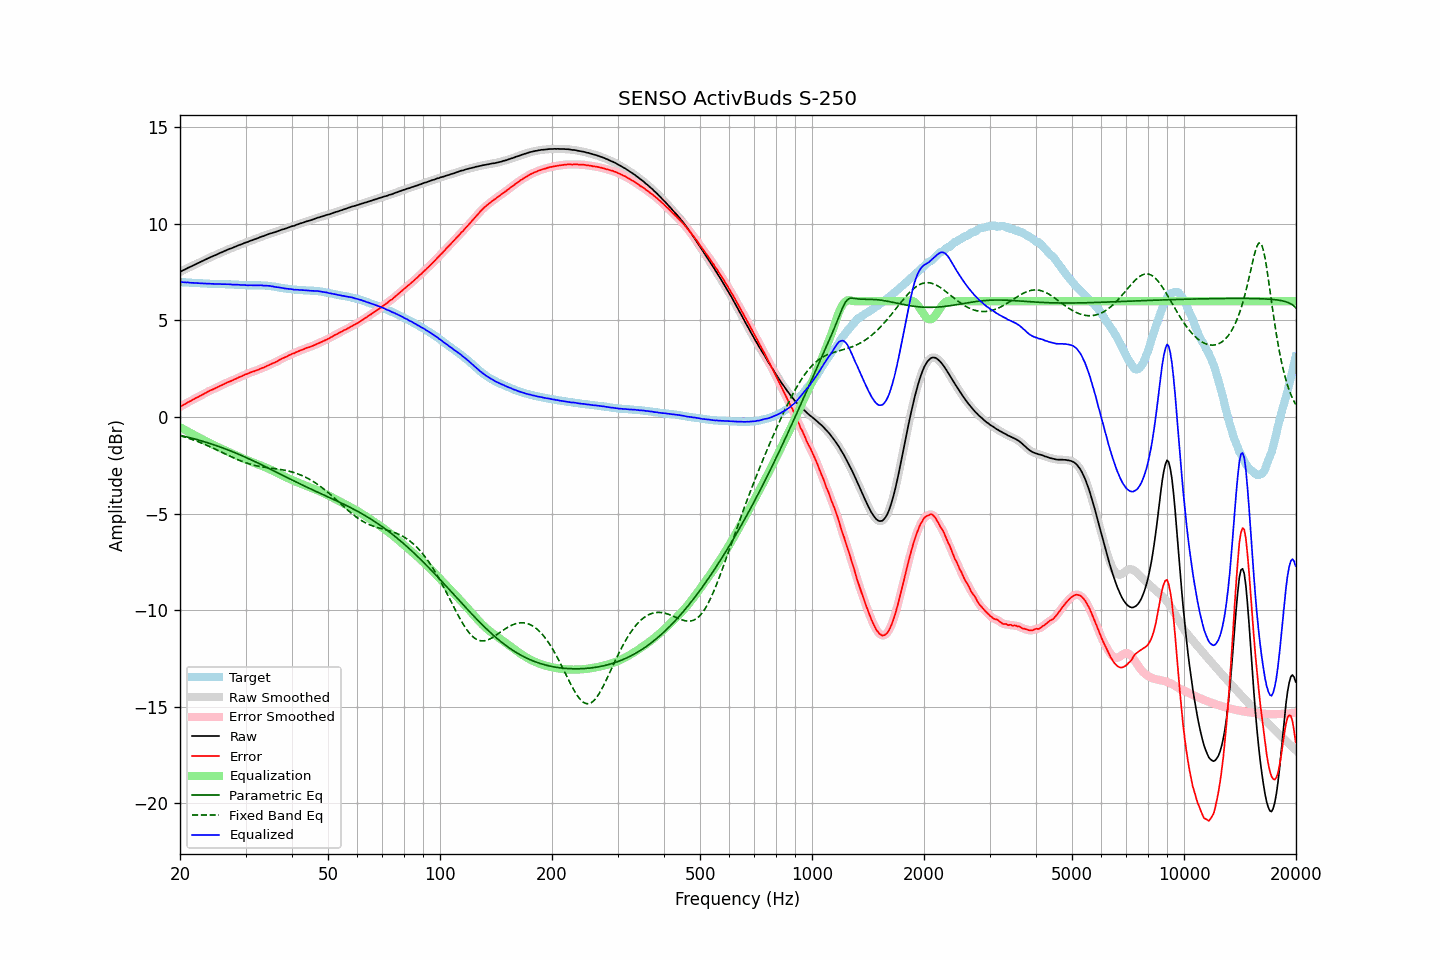

Values plotted in this chart, from the file beside it:
frequency, raw, error, smoothed, error_smoothed, equalization, parametric_eq, fixed_band_eq, equalized_raw, equalized_smoothed, target
20.00, 7.51, 0.52, 7.51, 0.52, -0.53, -0.95, -0.97, 6.98, 6.99, 6.99
20.20, 7.56, 0.57, 7.56, 0.57, -0.57, -0.97, -0.99, 6.99, 6.98, 6.99
20.40, 7.60, 0.62, 7.60, 0.62, -0.62, -0.99, -1.01, 6.98, 6.98, 6.98
20.61, 7.64, 0.66, 7.64, 0.67, -0.67, -1.01, -1.04, 6.97, 6.98, 6.98
20.81, 7.68, 0.72, 7.68, 0.72, -0.71, -1.03, -1.07, 6.97, 6.97, 6.97
21.02, 7.73, 0.77, 7.72, 0.76, -0.76, -1.05, -1.09, 6.97, 6.96, 6.97
21.23, 7.76, 0.81, 7.76, 0.81, -0.81, -1.07, -1.12, 6.96, 6.96, 6.96
21.44, 7.80, 0.85, 7.80, 0.85, -0.85, -1.09, -1.15, 6.95, 6.95, 6.95
21.66, 7.84, 0.90, 7.84, 0.89, -0.89, -1.11, -1.18, 6.95, 6.95, 6.94
21.87, 7.88, 0.94, 7.88, 0.94, -0.94, -1.13, -1.21, 6.94, 6.94, 6.94
22.09, 7.92, 0.99, 7.92, 0.98, -0.98, -1.16, -1.24, 6.94, 6.94, 6.93
22.31, 7.96, 1.03, 7.96, 1.03, -1.03, -1.18, -1.27, 6.93, 6.93, 6.93
22.54, 8.00, 1.07, 8.00, 1.07, -1.07, -1.20, -1.30, 6.93, 6.93, 6.93
22.76, 8.04, 1.12, 8.04, 1.12, -1.12, -1.23, -1.34, 6.92, 6.92, 6.92
22.99, 8.08, 1.16, 8.08, 1.16, -1.16, -1.25, -1.37, 6.92, 6.92, 6.92
23.22, 8.12, 1.21, 8.12, 1.21, -1.21, -1.28, -1.40, 6.91, 6.91, 6.91
23.45, 8.16, 1.25, 8.16, 1.25, -1.25, -1.30, -1.44, 6.91, 6.91, 6.91
23.69, 8.20, 1.29, 8.20, 1.30, -1.29, -1.33, -1.48, 6.91, 6.91, 6.91
23.92, 8.24, 1.34, 8.24, 1.34, -1.34, -1.36, -1.51, 6.91, 6.91, 6.90
24.16, 8.28, 1.38, 8.28, 1.38, -1.38, -1.38, -1.55, 6.90, 6.90, 6.90
24.40, 8.31, 1.41, 8.31, 1.42, -1.42, -1.41, -1.59, 6.89, 6.90, 6.90
24.65, 8.35, 1.45, 8.35, 1.45, -1.46, -1.44, -1.63, 6.89, 6.89, 6.90
24.89, 8.38, 1.49, 8.38, 1.49, -1.50, -1.47, -1.66, 6.89, 6.89, 6.89
25.14, 8.42, 1.54, 8.42, 1.54, -1.54, -1.49, -1.70, 6.89, 6.89, 6.89
25.39, 8.46, 1.58, 8.46, 1.58, -1.57, -1.52, -1.74, 6.89, 6.89, 6.89
25.65, 8.50, 1.62, 8.50, 1.61, -1.61, -1.55, -1.78, 6.89, 6.88, 6.88
25.91, 8.53, 1.65, 8.54, 1.65, -1.65, -1.58, -1.82, 6.88, 6.88, 6.88
26.16, 8.57, 1.69, 8.57, 1.69, -1.69, -1.61, -1.86, 6.88, 6.88, 6.88
26.43, 8.61, 1.73, 8.61, 1.73, -1.73, -1.65, -1.90, 6.88, 6.88, 6.88
26.69, 8.64, 1.77, 8.64, 1.77, -1.77, -1.68, -1.94, 6.87, 6.88, 6.87
26.96, 8.68, 1.81, 8.68, 1.81, -1.80, -1.71, -1.98, 6.88, 6.87, 6.87
27.23, 8.71, 1.84, 8.71, 1.84, -1.84, -1.74, -2.02, 6.87, 6.87, 6.87
27.50, 8.74, 1.87, 8.74, 1.88, -1.88, -1.78, -2.06, 6.86, 6.86, 6.87
27.77, 8.77, 1.91, 8.77, 1.91, -1.92, -1.81, -2.10, 6.86, 6.86, 6.87
28.05, 8.81, 1.96, 8.81, 1.95, -1.95, -1.84, -2.14, 6.86, 6.86, 6.85
28.33, 8.84, 1.99, 8.84, 1.99, -1.99, -1.88, -2.18, 6.85, 6.85, 6.85
28.62, 8.88, 2.03, 8.88, 2.03, -2.03, -1.91, -2.21, 6.85, 6.85, 6.85
28.90, 8.91, 2.07, 8.91, 2.06, -2.07, -1.95, -2.25, 6.85, 6.84, 6.84
29.19, 8.94, 2.10, 8.94, 2.10, -2.10, -1.98, -2.28, 6.84, 6.84, 6.84
29.48, 8.97, 2.13, 8.98, 2.14, -2.14, -2.02, -2.31, 6.83, 6.84, 6.84
29.78, 9.01, 2.18, 9.01, 2.18, -2.18, -2.06, -2.34, 6.83, 6.83, 6.83
30.08, 9.04, 2.22, 9.04, 2.21, -2.21, -2.09, -2.37, 6.83, 6.83, 6.82
30.38, 9.06, 2.24, 9.07, 2.25, -2.24, -2.13, -2.40, 6.82, 6.82, 6.82
30.68, 9.10, 2.28, 9.10, 2.28, -2.28, -2.17, -2.43, 6.83, 6.82, 6.82
30.99, 9.13, 2.31, 9.13, 2.31, -2.31, -2.21, -2.45, 6.82, 6.82, 6.82
31.30, 9.16, 2.34, 9.16, 2.34, -2.34, -2.25, -2.47, 6.82, 6.82, 6.82
31.61, 9.19, 2.36, 9.19, 2.37, -2.37, -2.29, -2.50, 6.82, 6.82, 6.83
31.93, 9.22, 2.40, 9.22, 2.40, -2.40, -2.33, -2.52, 6.82, 6.82, 6.82
32.24, 9.25, 2.43, 9.25, 2.43, -2.43, -2.37, -2.53, 6.82, 6.82, 6.82
32.57, 9.28, 2.46, 9.29, 2.47, -2.46, -2.41, -2.55, 6.82, 6.82, 6.82
32.89, 9.32, 2.50, 9.32, 2.50, -2.50, -2.45, -2.57, 6.82, 6.82, 6.82
33.22, 9.35, 2.54, 9.35, 2.53, -2.53, -2.49, -2.58, 6.82, 6.82, 6.81
33.55, 9.37, 2.56, 9.38, 2.57, -2.57, -2.53, -2.60, 6.80, 6.81, 6.81
33.89, 9.41, 2.60, 9.41, 2.60, -2.60, -2.57, -2.61, 6.81, 6.80, 6.81
34.23, 9.44, 2.64, 9.44, 2.64, -2.64, -2.61, -2.62, 6.80, 6.80, 6.80
34.57, 9.47, 2.68, 9.47, 2.68, -2.68, -2.65, -2.63, 6.79, 6.80, 6.79
34.92, 9.50, 2.72, 9.50, 2.72, -2.71, -2.69, -2.64, 6.79, 6.79, 6.78
35.27, 9.52, 2.75, 9.52, 2.75, -2.75, -2.74, -2.65, 6.77, 6.77, 6.77
35.62, 9.55, 2.80, 9.55, 2.79, -2.79, -2.78, -2.66, 6.76, 6.76, 6.76
35.97, 9.57, 2.82, 9.57, 2.83, -2.83, -2.82, -2.68, 6.74, 6.74, 6.75
... 635 more rows
